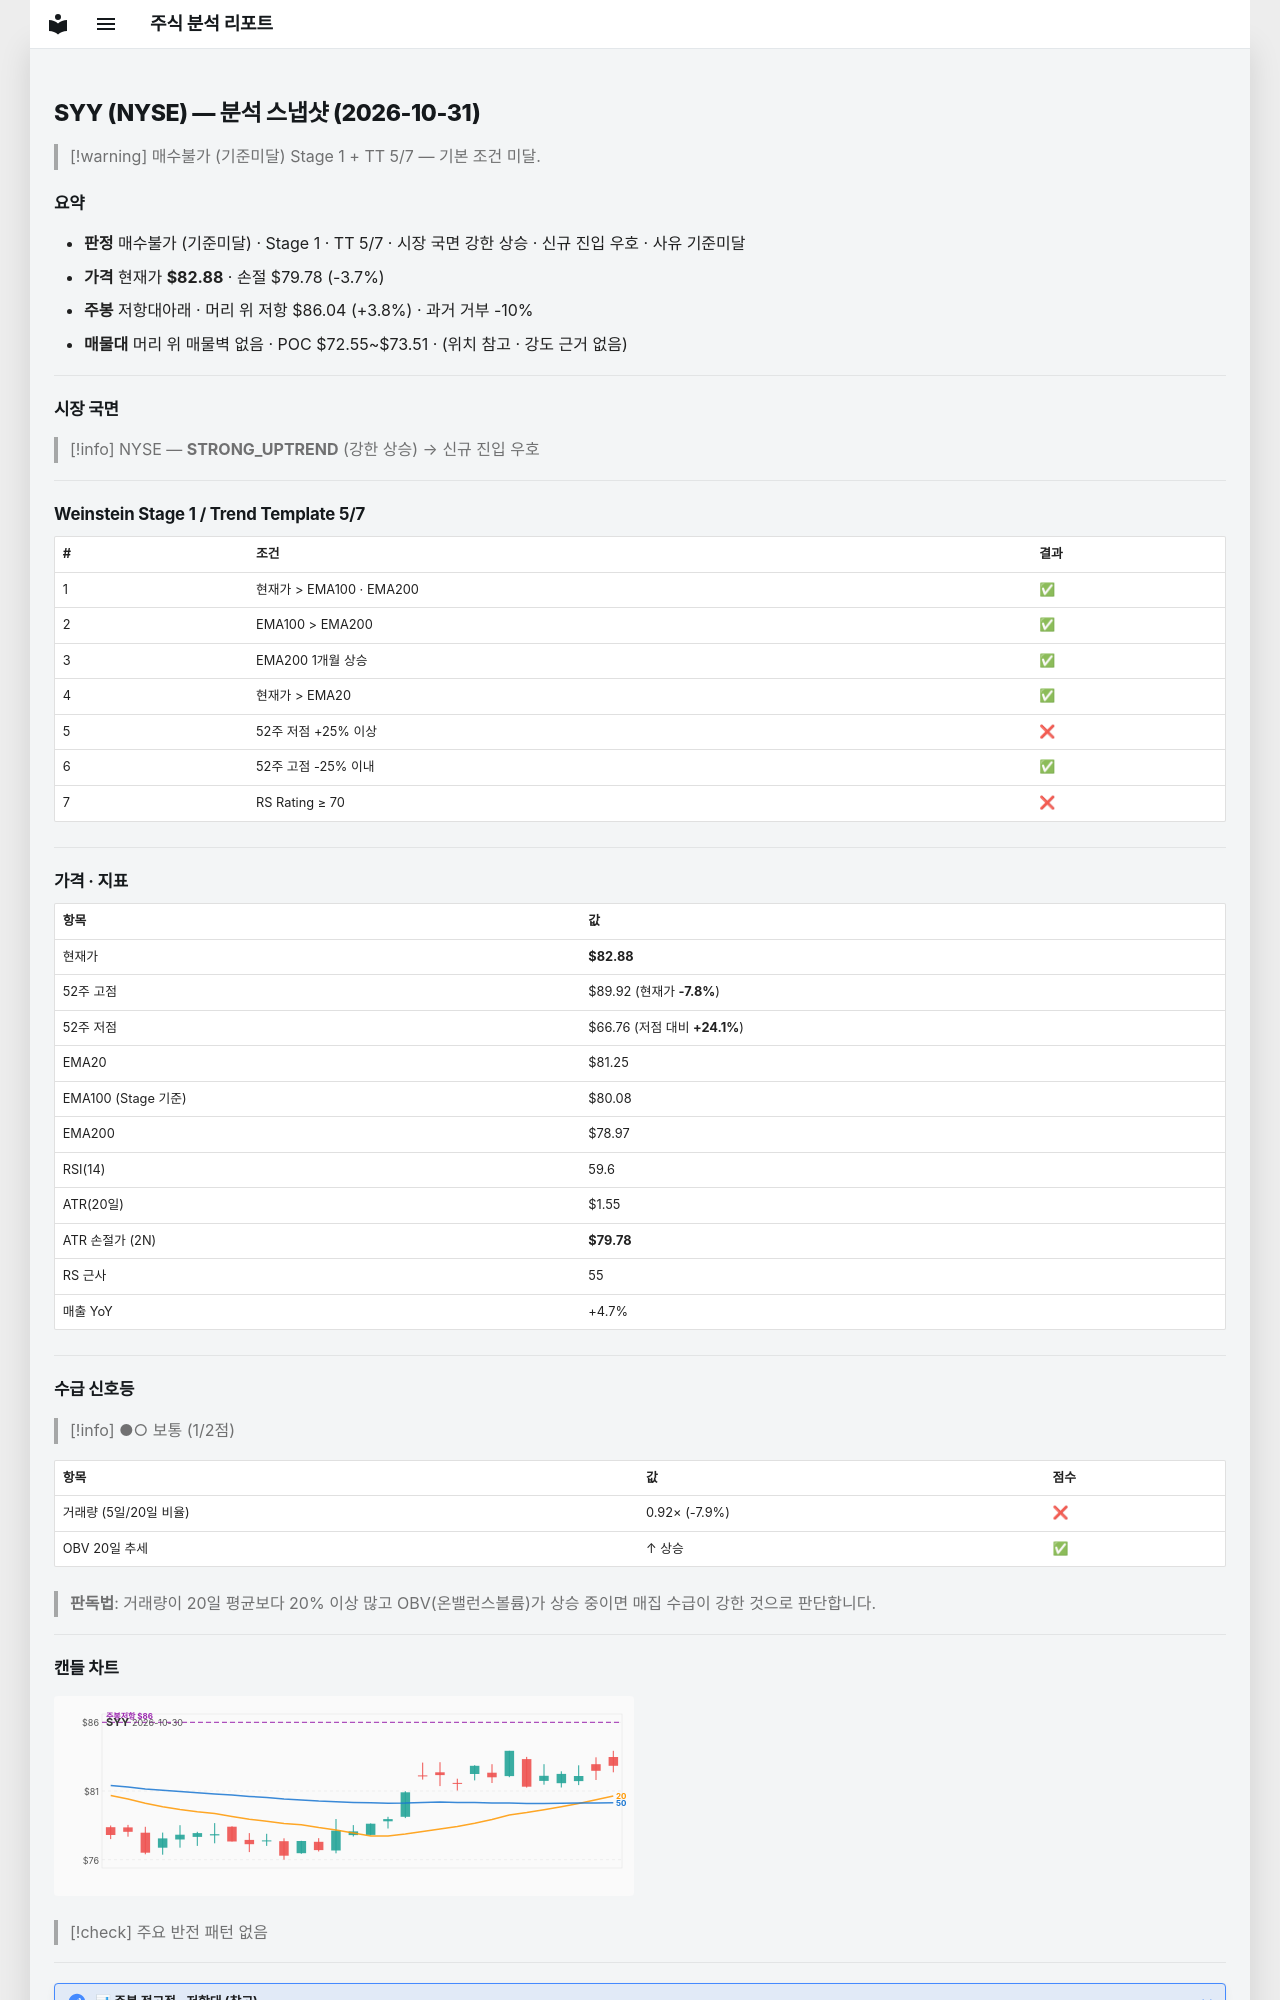

repository: soloandco/stock-reports · page: snapshots/SYY-2026-10-31/index.html · generator: mkdocs

---
type: analysis-snapshot
title: SYY 분석 스냅샷
ticker: SYY
market: NYSE
created: 2026-10-31
updated: 2026-10-31
bar-date: 2026-10-30
verdict: 매수불가
verdict-reason: 기준미달
real-rr: 1.02
sma50-gap-pct: 2.0
weekly-position: 저항대아래
weekly-overhead-price: 86.04
weekly-overhead-pct: 3.8
stage: 1
trend-template-score: 5
tt-max: 7
ma-set: ema-20-100-200
price: 82.87999725341797
stop-price: 79.77991176332486
market-regime: STRONG_UPTREND
supply-demand-score: 1/2
supply-demand-label: 보통
status: tracking
tags:
  - stock-agent
  - watchlist
  - SYY
  - analysis
related:
  - "[[analysis-template]]"
---

# SYY (NYSE) — 분석 스냅샷 (2026-10-31)

> [!warning] 매수불가 (기준미달)
> Stage 1 + TT 5/7 — 기본 조건 미달.

## 요약

- **판정** 매수불가 (기준미달) · Stage 1 · TT 5/7 · 시장 국면 강한 상승 · 신규 진입 우호 · 사유 기준미달
- **가격** 현재가 **$82.88** · 손절 $79.78 (-3.7%)
- **주봉** 저항대아래 · 머리 위 저항 $86.04 (+3.8%) · 과거 거부 -10%
- **매물대** 머리 위 매물벽 없음 · POC $72.55~$73.51 · (위치 참고 · 강도 근거 없음)

---

## 시장 국면

> [!info] NYSE — **STRONG_UPTREND** (강한 상승) → 신규 진입 우호

---

## Weinstein Stage 1 / Trend Template 5/7

| # | 조건 | 결과 |
|---|------|------|
| 1 | 현재가 > EMA100 · EMA200 | ✅ |
| 2 | EMA100 > EMA200 | ✅ |
| 3 | EMA200 1개월 상승 | ✅ |
| 4 | 현재가 > EMA20 | ✅ |
| 5 | 52주 저점 +25% 이상 | ❌ |
| 6 | 52주 고점 -25% 이내 | ✅ |
| 7 | RS Rating ≥ 70 | ❌ |

---

## 가격 · 지표

| 항목 | 값 |
|------|---|
| 현재가 | **$82.88** |
| 52주 고점 | $89.92 (현재가 **-7.8%**) |
| 52주 저점 | $66.76 (저점 대비 **+24.1%**) |
| EMA20 | $81.25 |
| EMA100 (Stage 기준) | $80.08 |
| EMA200 | $78.97 |
| RSI(14) | 59.6 |
| ATR(20일) | $1.55 |
| ATR 손절가 (2N) | **$79.78** |
| RS 근사 | 55 |
| 매출 YoY | +4.7% |

---
## 수급 신호등

> [!info] ●○ 보통 (1/2점)

| 항목 | 값 | 점수 |
|------|------|------|
| 거래량 (5일/20일 비율) | 0.92× (-7.9%) | ❌ |
| OBV 20일 추세 | ↑ 상승 | ✅ |

> **판독법**: 거래량이 20일 평균보다 20% 이상 많고 OBV(온밸런스볼륨)가 상승 중이면 매집 수급이 강한 것으로 판단합니다.

---
